Run: headless pygame with SDL's dummy video driver; simulated clock (each Clock.tick advances the game by its frame time, no real sleeping); random seed 0; keys injected as events and as key.get_pressed() state; no mouse input.
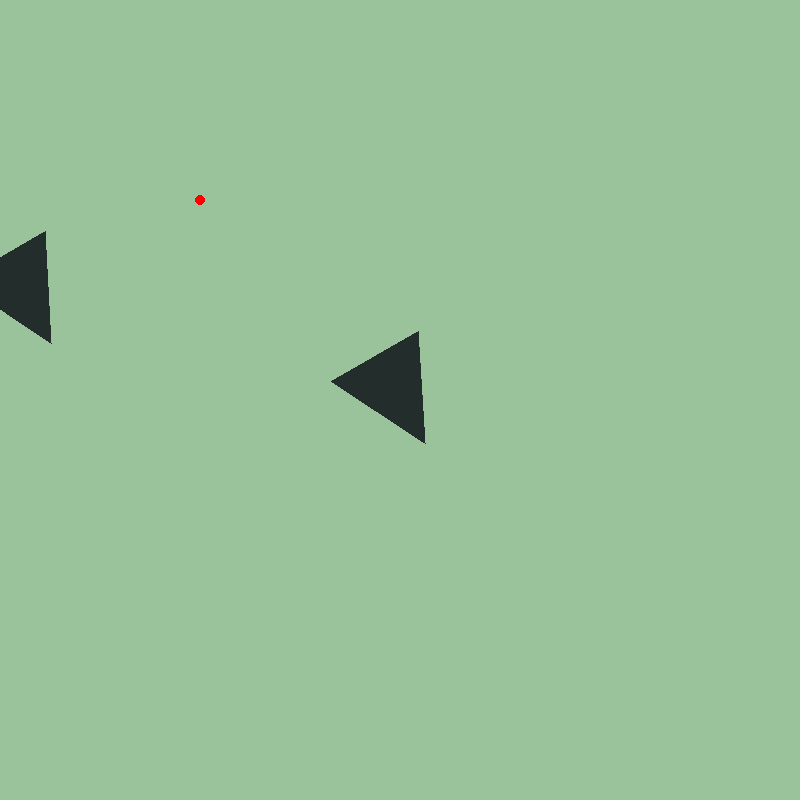
Frame 1 of 4 · flips 1–60 · no input
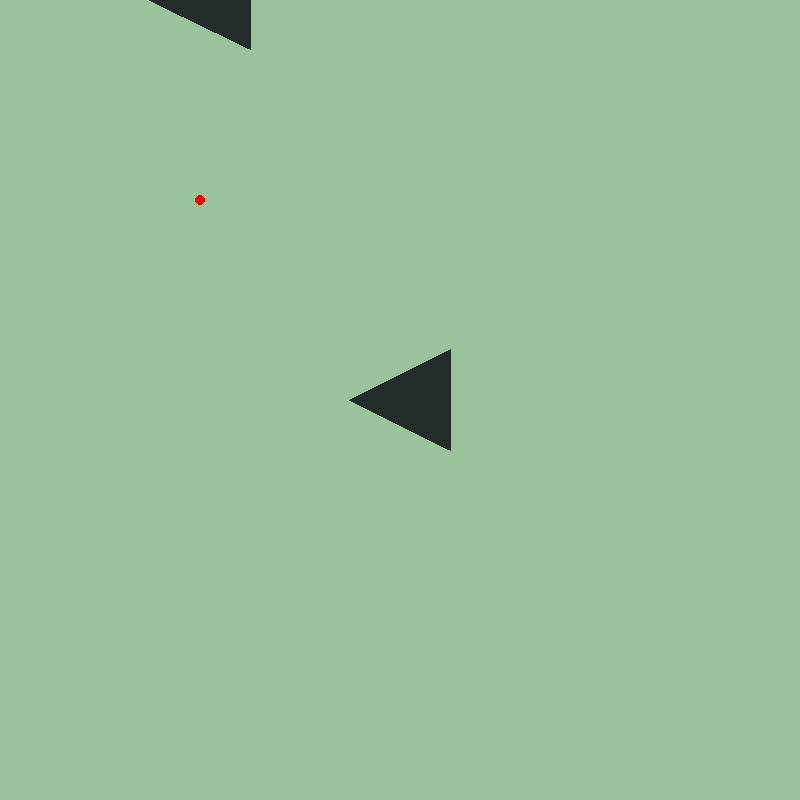
Frame 2 of 4 · flips 61–180 · tapped SPACE, RETURN · held RIGHT (→), D
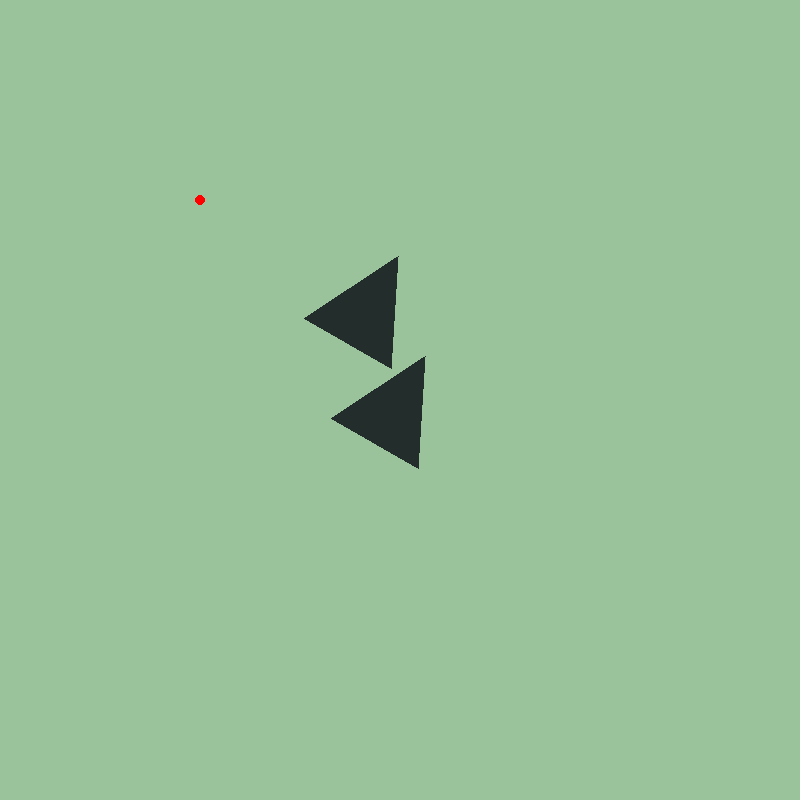
Frame 3 of 4 · flips 181–300 · held DOWN (↓), S
Frame 4 of 4 · flips 301–420 · held LEFT (←), A, UP (↑), W · screen same as frame 1, image omitted

The pygame program that drew these frames:

import pygame
import math

# Initialize Pygame
pygame.init()

# Colors
WHITE = (155, 195, 155)
BLACK = (35, 45, 43)

# Set up the display
WIDTH, HEIGHT = 800, 800
screen = pygame.display.set_mode((WIDTH, HEIGHT))
pygame.display.set_caption("Rotating Triangles")

# Triangle vertices positioned in the center of the window
center_vertices = [
    [WIDTH//2 + 50, HEIGHT//2],
    [WIDTH//2 - 50, HEIGHT//2 + 50],
    [WIDTH//2 - 50, HEIGHT//2 - 50]
]

# Triangle vertices positioned to the left of the window
left_vertices = [
    [WIDTH//4 + 50, HEIGHT//2],
    [WIDTH//4 - 50, HEIGHT//2 + 50],
    [WIDTH//4 - 50, HEIGHT//2 - 50]
]

fixed_point = [WIDTH // 4, HEIGHT // 4]

def rotate_point(point, angle, center):
    """Rotate a point around a center by a given angle."""
    s, c = math.sin(angle), math.cos(angle)
    x, y = point
    x -= center[0]
    y -= center[1]
    new_x = x * c - y * s
    new_y = x * s + y * c
    return new_x + center[0], new_y + center[1]

def draw_triangle(vertices):
    """Function to draw a triangle."""
    pygame.draw.polygon(screen, BLACK, vertices)

def main():
    """Main loop to handle drawing and rotating the triangles."""
    clock = pygame.time.Clock()
    
    while True:
        for event in pygame.event.get():
            if event.type == pygame.QUIT:
                pygame.quit()
                return

        # Clear the screen
        screen.fill(WHITE)

        # Rotate the center triangle vertices about its centroid
        center = (WIDTH // 2, HEIGHT // 2)
        for i, vertex in enumerate(center_vertices):
            center_vertices[i] = list(rotate_point(vertex, math.radians(1), center))

        # Rotate the left triangle vertices about the fixed point
        for i, vertex in enumerate(left_vertices):
            left_vertices[i] = list(rotate_point(vertex, math.radians(1), fixed_point))

        # Draw both triangles
        draw_triangle(center_vertices)
        draw_triangle(left_vertices)

        # Draw the fixed point for the left triangle
        pygame.draw.circle(screen, (255, 0, 0), fixed_point, 5)

        # Update the display
        pygame.display.flip()
        clock.tick(60)

# Run the main loop
main()
